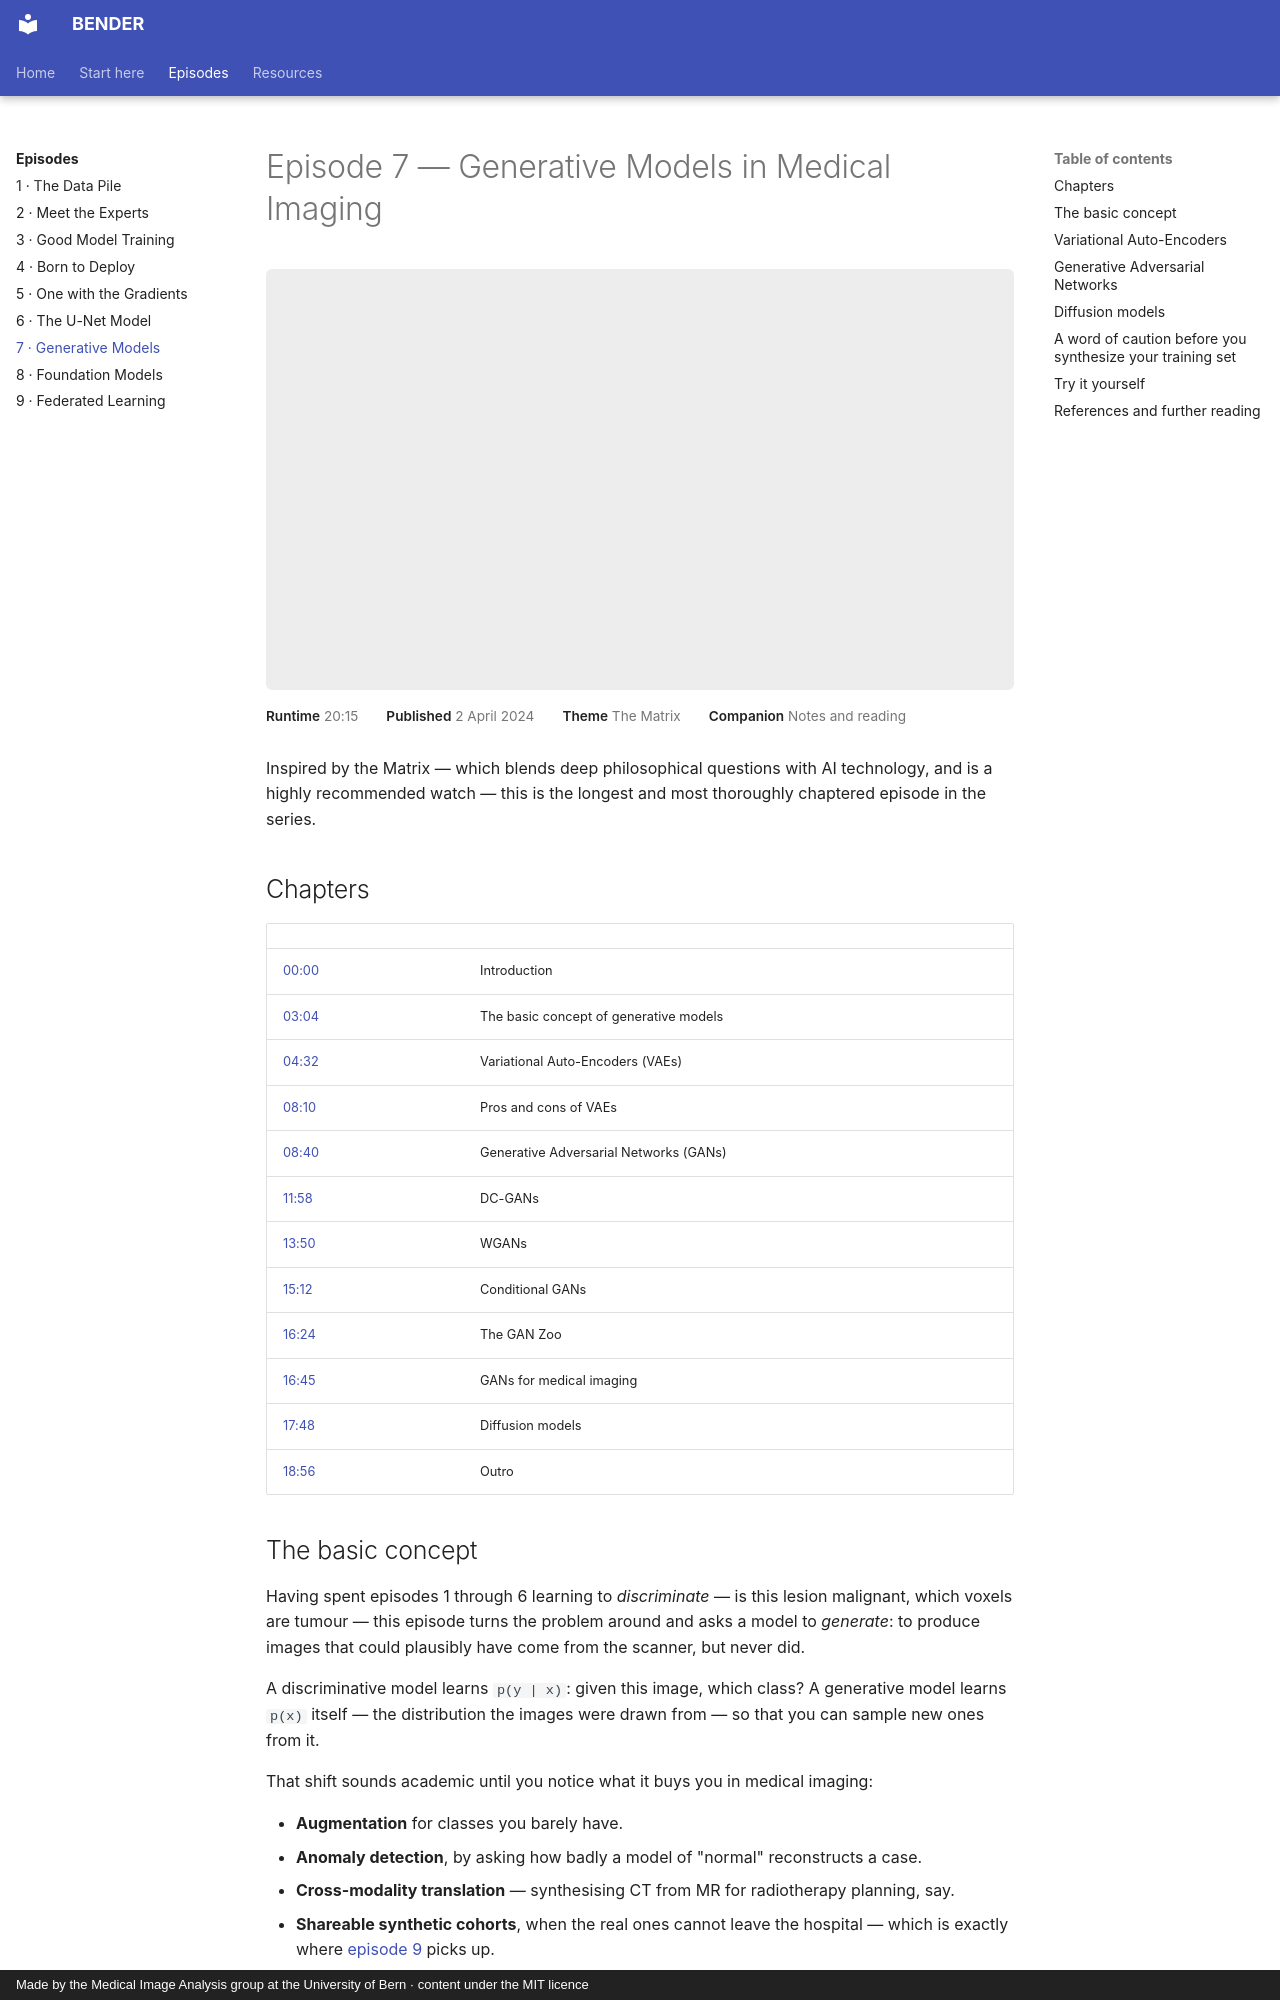

repository: ubern-mia/bender · page: episodes/07-generative-models/index.html · generator: mkdocs · copyright: Made by the Medical Image Analysis group at the University of Bern · content under the MIT licence

# Episode 7 — Generative Models in Medical Imaging

<div class="video-embed">
  <iframe src="https://www.youtube-nocookie.com/embed/Bp3OUSdtkfY" title="BENDER: Generative Models in Medical Imaging" allow="accelerometer; autoplay; clipboard-write; encrypted-media; gyroscope; picture-in-picture" allowfullscreen></iframe>
</div>

<div class="episode-meta">
  <span><strong>Runtime</strong> 20:15</span>
  <span><strong>Published</strong> 2 April 2024</span>
  <span><strong>Theme</strong> The Matrix</span>
  <span><strong>Companion</strong> Notes and reading</span>
</div>

Inspired by the Matrix — which blends deep philosophical questions with AI technology, and
is a highly recommended watch — this is the longest and most thoroughly chaptered episode in
the series.

## Chapters

| | |
|---|---|
| [00:00](https://www.youtube.com/watch?v=Bp3OUSdtkfY&t=0s) | Introduction |
| [03:04](https://www.youtube.com/watch?v=Bp3OUSdtkfY&t=184s) | The basic concept of generative models |
| [04:32](https://www.youtube.com/watch?v=Bp3OUSdtkfY&t=272s) | Variational Auto-Encoders (VAEs) |
| [08:10](https://www.youtube.com/watch?v=Bp3OUSdtkfY&t=490s) | Pros and cons of VAEs |
| [08:40](https://www.youtube.com/watch?v=Bp3OUSdtkfY&t=520s) | Generative Adversarial Networks (GANs) |
| [11:58](https://www.youtube.com/watch?v=Bp3OUSdtkfY&t=718s) | DC-GANs |
| [13:50](https://www.youtube.com/watch?v=Bp3OUSdtkfY&t=830s) | WGANs |
| [15:12](https://www.youtube.com/watch?v=Bp3OUSdtkfY&t=912s) | Conditional GANs |
| [16:24](https://www.youtube.com/watch?v=Bp3OUSdtkfY&t=984s) | The GAN Zoo |
| [16:45](https://www.youtube.com/watch?v=Bp3OUSdtkfY&t=1005s) | GANs for medical imaging |
| [17:48](https://www.youtube.com/watch?v=Bp3OUSdtkfY&t=1068s) | Diffusion models |
| [18:56](https://www.youtube.com/watch?v=Bp3OUSdtkfY&t=1136s) | Outro |

## The basic concept

Having spent episodes 1 through 6 learning to *discriminate* — is this lesion malignant,
which voxels are tumour — this episode turns the problem around and asks a model to
*generate*: to produce images that could plausibly have come from the scanner, but never
did.

A discriminative model learns `p(y | x)`: given this image, which class? A generative model
learns `p(x)` itself — the distribution the images were drawn from — so that you can sample
new ones from it.

That shift sounds academic until you notice what it buys you in medical imaging:

* **Augmentation** for classes you barely have.
* **Anomaly detection**, by asking how badly a model of "normal" reconstructs a case.
* **Cross-modality translation** — synthesising CT from MR for radiotherapy planning, say.
* **Shareable synthetic cohorts**, when the real ones cannot leave the hospital — which is
  exactly where [episode 9](09-federated-learning.md) picks up.

## Variational Auto-Encoders

An autoencoder squeezes an image through a bottleneck and reconstructs it. A
[Variational Auto-Encoder](https://arxiv.org/abs/1312.6114) (Kingma & Welling, 2013) makes
that bottleneck *probabilistic*: the encoder outputs a distribution rather than a point, and
a KL term pulls that distribution towards a standard normal. The payoff is a latent space
you can actually sample from and interpolate through, rather than a lookup table with gaps.

**Pros:** stable to train, principled probabilistic formulation, and a latent space that
means something — useful on its own for clustering and anomaly scoring.

**Cons:** samples are famously blurry. The pixel-wise reconstruction loss rewards hedging,
and a hedged prediction of a fine texture is a smooth one. For imaging tasks where the
diagnostic signal *is* the fine texture, that blur is not a cosmetic problem.
